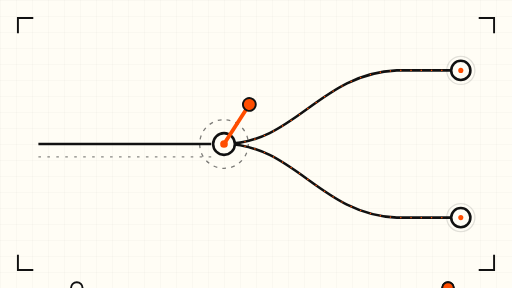
t = 0.00 s
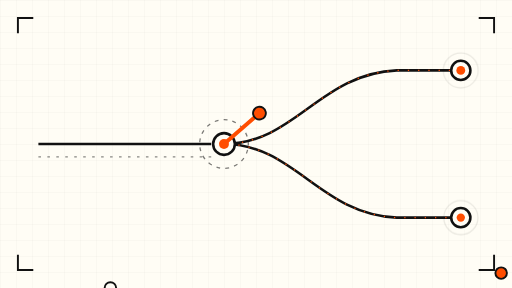
t = 1.75 s
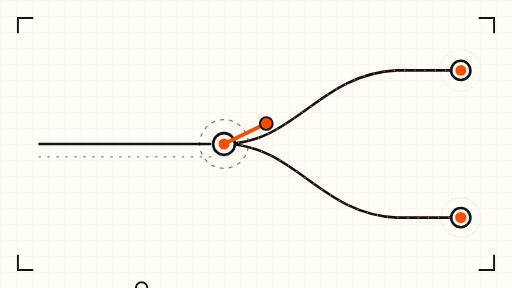
t = 3.38 s
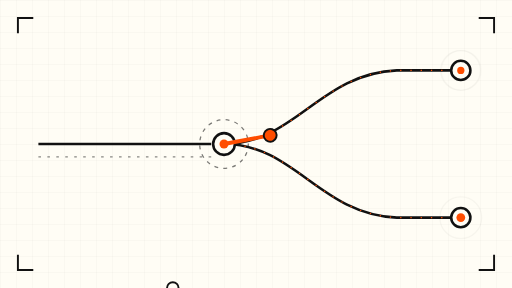
t = 5.00 s
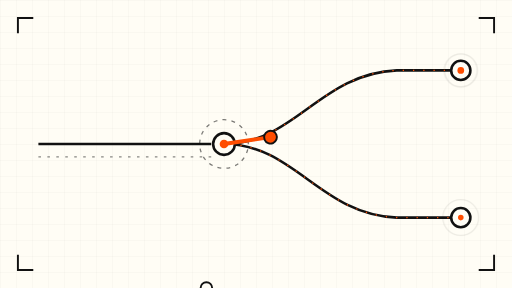
t = 6.75 s
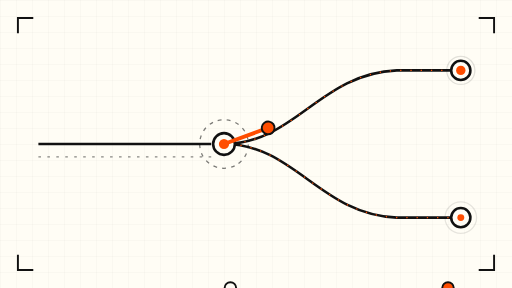
t = 8.00 s

The animated SVG that drew these frames (rendered in a browser with its animation timeline set to each time). Animation: 14 SMIL elements (animate=9,animateMotion=3,animateTransform=2); frames cover the first 8.00 s, repeats indefinitely.

<svg xmlns="http://www.w3.org/2000/svg" viewBox="0 0 800 450" role="img" aria-label="Abstract schematic of a routing junction splitting one incoming line into two diverging paths">
  <defs>
    <pattern id="grid" width="25" height="25" patternUnits="userSpaceOnUse">
      <path d="M25 0 H0 V25" fill="none" stroke="#111111" stroke-width="1" opacity="0.08"/>
    </pattern>
  </defs>
  <rect width="800" height="450" fill="#FFFDF5"/>
  <rect width="800" height="450" fill="url(#grid)"/>

  <!-- frame corner ticks -->
  <g fill="none" stroke="#111111" stroke-width="3">
    <path d="M28 52 V28 H52"/>
    <path d="M748 28 H772 V52"/>
    <path d="M772 398 V422 H748"/>
    <path d="M52 422 H28 V398"/>
  </g>

  <!-- incoming single line -->
  <g fill="none" stroke="#111111" stroke-width="4">
    <line x1="60" y1="225" x2="330" y2="225"/>
  </g>
  <g fill="none" stroke="#111111" stroke-width="2" opacity="0.5">
    <line x1="60" y1="245" x2="330" y2="245" stroke-dasharray="4 10"/>
  </g>

  <!-- packet travelling in along the single line -->
  <circle cx="60" cy="225" r="9" fill="#FFFDF5" stroke="#111111" stroke-width="3">
    <animateMotion dur="9s" repeatCount="indefinite" path="M60 225 H330"/>
  </circle>

  <!-- upper diverging route -->
  <path d="M350 225 C460 225 500 115 620 110 L720 110" fill="none" stroke="#111111" stroke-width="4"/>
  <path d="M350 225 C460 225 500 115 620 110 L720 110" fill="none" stroke="#FF4D00" stroke-width="2" stroke-dasharray="2 14">
    <animate attributeName="stroke-dashoffset" values="0;-64;0" dur="8s" repeatCount="indefinite"/>
  </path>

  <!-- lower diverging route -->
  <path d="M350 225 C460 225 500 335 620 340 L720 340" fill="none" stroke="#111111" stroke-width="4"/>
  <path d="M350 225 C460 225 500 335 620 340 L720 340" fill="none" stroke="#FF4D00" stroke-width="2" stroke-dasharray="2 14">
    <animate attributeName="stroke-dashoffset" values="0;-64;0" dur="10s" repeatCount="indefinite"/>
  </path>

  <!-- slow rotating dashed ring around the junction -->
  <g fill="none" stroke="#111111" stroke-width="2" opacity="0.55">
    <g>
      <circle cx="350" cy="225" r="38" stroke-dasharray="6 8"/>
      <animateTransform attributeName="transform" type="rotate" from="0 350 225" to="360 350 225" dur="45s" repeatCount="indefinite"/>
    </g>
  </g>

  <!-- junction hub -->
  <circle cx="350" cy="225" r="17" fill="#FFFDF5" stroke="#111111" stroke-width="4"/>
  <circle cx="350" cy="225" r="6" fill="#FF4D00">
    <animate attributeName="r" values="6;9;6" dur="6s" repeatCount="indefinite"/>
  </circle>

  <!-- switch lever pivoting slowly between the two routes -->
  <g>
    <line x1="350" y1="225" x2="414" y2="189" stroke="#FF4D00" stroke-width="6" stroke-linecap="round"/>
    <circle cx="414" cy="189" r="10" fill="#FF4D00" stroke="#111111" stroke-width="3"/>
    <animateTransform attributeName="transform" type="rotate" values="-28 350 225;28 350 225;-28 350 225" dur="12s" repeatCount="indefinite"/>
  </g>

  <!-- route dot travelling the upper path -->
  <circle cx="350" cy="225" r="9" fill="#FF4D00" stroke="#111111" stroke-width="3">
    <animateMotion dur="8s" repeatCount="indefinite" path="M350 225 C460 225 500 115 620 110 L720 110"/>
  </circle>

  <!-- route dot travelling the lower path -->
  <circle cx="350" cy="225" r="9" fill="#FF4D00" stroke="#111111" stroke-width="3">
    <animateMotion dur="10s" repeatCount="indefinite" path="M350 225 C460 225 500 335 620 340 L720 340"/>
  </circle>

  <!-- upper route terminal -->
  <circle cx="720" cy="110" r="15" fill="#FFFDF5" stroke="#111111" stroke-width="4"/>
  <circle cx="720" cy="110" r="6" fill="#FF4D00">
    <animate attributeName="r" values="4;9;4" dur="6s" repeatCount="indefinite"/>
  </circle>

  <!-- lower route terminal -->
  <circle cx="720" cy="340" r="15" fill="#FFFDF5" stroke="#111111" stroke-width="4"/>
  <circle cx="720" cy="340" r="6" fill="#FF4D00">
    <animate attributeName="r" values="4;9;4" dur="7s" repeatCount="indefinite"/>
  </circle>

  <!-- faint echo arcs drifting outward from the terminals -->
  <g fill="none" stroke="#111111" stroke-width="2" opacity="0.35">
    <circle cx="720" cy="110" r="26">
      <animate attributeName="r" values="22;34;22" dur="8s" repeatCount="indefinite"/>
      <animate attributeName="opacity" values="0.35;0.08;0.35" dur="8s" repeatCount="indefinite"/>
    </circle>
    <circle cx="720" cy="340" r="26">
      <animate attributeName="r" values="22;34;22" dur="9s" repeatCount="indefinite"/>
      <animate attributeName="opacity" values="0.35;0.08;0.35" dur="9s" repeatCount="indefinite"/>
    </circle>
  </g>
</svg>
